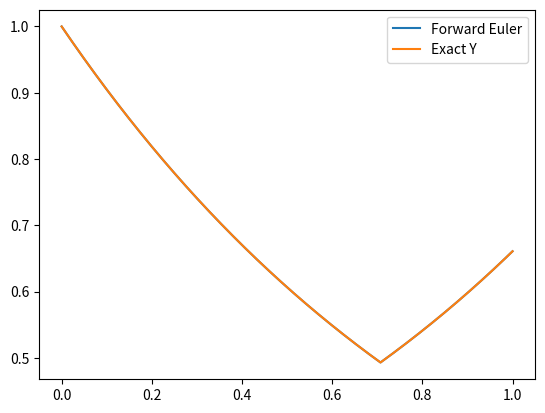

Generate this figure with matplotlib:
from math import exp,sqrt
import numpy as np
from numpy.linalg import norm
import matplotlib.pyplot as plt

def evolve(phi, f, Df, t0, y0, T, N):
    h = T/N
    y = [0]*(N+1)
    y[0]=y0
    for i in range(1,N+1):
        y[i] = phi(f,Df,h*i,y[i-1],h)
    return y

def forwardEuler(f, Df, t0, y0, h):
      y = y0 + h*f(t0,y0)
      return y

def heunMethod(f, Df, t0, y0, h):
    x = f(t0,y0)
    y = y0 + h/2*(x + f(t0 + h, y0 +h*x))
    return y

def computeEocs(herr):
    eocs = np.zeros(len(herr)-1)
    for k in range(len(herr)-1):
        eocs[k] = np.log((herr[k+1][1])/(herr[k][1]))/np.log((herr[k+1][0])/(herr[k][0]))
    return eocs

def npPrint(a, format_string ='{0:.4e}'):
    print(*[format_string.format(v,i) for i,v in enumerate(a)], end="")

def newton (F, DF, x0, eps, K):
    x = x0 - np.matmul(np.linalg.inv(DF(x0)),F(x0))
    k=1
    while ((norm(F(x)) > eps) and (k<K)):
        x = x - np.matmul(np.linalg.inv(DF(x)),F(x))
        k += 1
    return x,k

def backwardEuler(f, Df, t0, y0, h):
    F = lambda delta: delta - f(t0+h, y0+h*delta)
    DF = lambda delta: np.identity(len(y0)) - h*Df(t0+h, y0+h*delta)
    d,k = newton(F, DF, y0, 1e-8, 100)
    y = y0 + h*d
    return y

def CrankNicholson (f, Df, t0, y0, h):
    F = lambda delta: delta - f(t0+h, y0+h*delta)
    DF = lambda delta: np.identity(len(y0)) - h*Df(t0+h, y0+h*delta)
    d,k = newton(F, DF, y0, 1e-8, 100)
    y = y0 + h/2*(f(t0,y0) + d)
    return y


c=1.5
T=10
N0 = 20

X = np.linspace(0,T,T+1)
Y1 = np.empty_like(X)
Y2 = np.empty_like(X)

#Q2.1
print("Q2.1: Backward Euler method")
print("Errors at T depending on h (time step):")
for i in range(T+1):
    X[i] = T/(N0*(2**i))
    h = T/(N0*(2**i))
    y = evolve(backwardEuler, lambda t,y: (c-y)**2, lambda t,y: 2*(y-c), 0, np.array([1.]), T, N0*(2**i))
    Y1[i] = abs((1 + T*c*(c-1))/(1+T*(c-1)) - y[-1])
    print("The error at T with h (time step) =", end=" ")
    print("%1.2e" % h, end=" ")
    print("is", end=" ")
    print("%1.4e " % Y1[i], end="")
    print(" and f has been evaluated", N0*(2**i), "times.")
print("Experimental order of convergence (EOCs):")
herr1 = np.zeros((T,2))
for i in range(T):
    herr1[i][0] = T/(N0*2**i)
    herr1[i][1] = Y1[i]
npPrint(computeEocs(herr1))
print("")
print("")
#
# #Q2.2
print("Q2.2: Crank-Nicholson method")
print("Errors at T depending on h (time step):")
for i in range(T+1):
    h = T/(N0*(2**i))
    yother = evolve(CrankNicholson, lambda t,y: (c-y)**2, lambda t,y: 2*(y-c), 0, np.array([1.]), T, N0*(2**i))
    Y2[i] = abs((1 + T*c*(c-1))/(1+T*(c-1)) - yother[-1])
    print("The error at T with h (time step) =", end=" ")
    print("%1.2e" % h, end=" ")
    print("is", end=" ")
    print("%1.4e " % Y2[i], end="")
    print(" and f has been evaluated", 2*N0*(2**i), "times.")
print("Experimental order of convergence (EOCs):")
herr2 = np.zeros((T,2))
for i in range(T):
    herr2[i][0] = T/(N0*2**i)
    herr2[i][1] = Y2[i]
npPrint(computeEocs(herr2))
print("")
print("")

#Q2.3
print("Q2.3")
def fun(t,y):
    p = 1/(sqrt(2))
    if (t < p):
        return -y
    else:
        return y

def dfun(t,y):
    p = 1/(sqrt(2))
    if (t < p):
        return -1
    else:
        return 1

def exact(t):
    p = 1/(sqrt(2))
    if(t <  p):
        return exp(-t)
    else:
        return exp(t-sqrt(2))

N=15
err1 = np.zeros((N,2))
err2 = np.zeros((N,2))
print("Forward Euler:")
for i in range(N):
    print("Error for h = %.6e" %(1/2**i), end=": ")
    y = evolve(forwardEuler, fun, dfun, 0, np.array([1.]), 1, 2**i)
    err1[i,:] = [1/2**i, np.linalg.norm(np.abs(y[-1] - exact(1)))]
    print("%.4e" % err1[i,1])
print("Forward Euler EOC:")
x1 = computeEocs(err1)
npPrint(x1)
print("\nEOC average is %.4e" %np.mean(x1))

print("\nHeun's Method:")

for i in range(N):
    print("Error for h = %.6e" %(1/2**i), end=": ")
    y1 = evolve(heunMethod, fun, dfun, 0, np.array([1.]), 1, 2**i)
    err2[i,:] = [1/2**i, np.linalg.norm(np.abs(y1[-1] - exact(1)))]
    print("%.4e" % err2[i,1])


print("\n Heun's Method EOC:")
x2 = computeEocs(err2)
npPrint(x2)
print("\nEOC average is %.4e" %np.mean(x2))

h = 2**N
X = np.linspace(0,1,h + 1)
Y1 = evolve(forwardEuler, fun, dfun, 0, np.array([1.]), 1,h)
Y2 = np.empty_like(X)
for i in range(h + 1):
    Y2[i] = exact(i/h)
plt.plot(X,Y1, label="Forward Euler")
plt.plot(X,Y2, label="Exact Y")
plt.legend()
plt.show()
